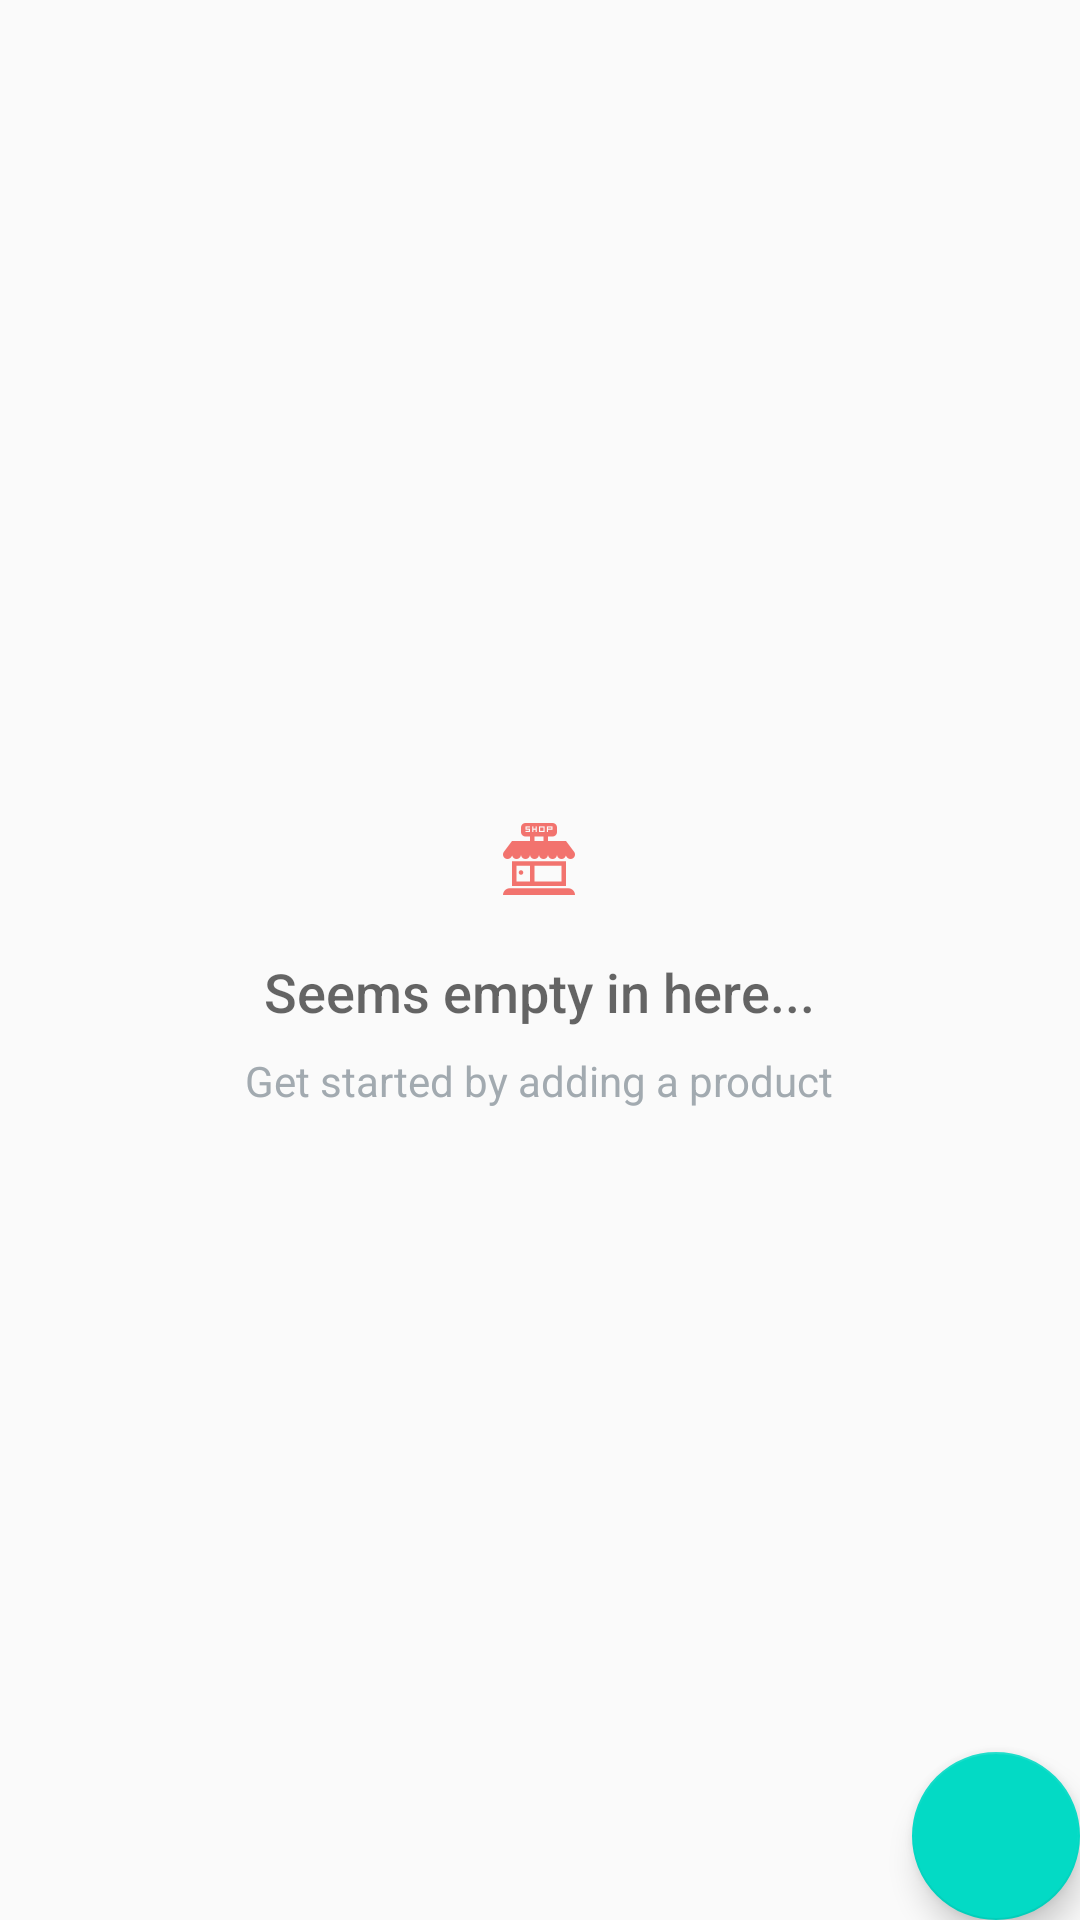

Reconstruct the res/layout file that produces this screen, plus the resources it refers to.
<!-- AndroidManifest.xml: application theme AppTheme -->
<!-- res/layout/activity_main.xml -->
<?xml version="1.0" encoding="utf-8"?>
<RelativeLayout
    xmlns:android="http://schemas.android.com/apk/res/android"
    xmlns:tools="http://schemas.android.com/tools"
    android:layout_width="match_parent"
    android:layout_height="match_parent"
    tools:context=".MainActivity">

    <ListView
        android:id="@+id/list"
        android:layout_width="match_parent"
        android:layout_height="match_parent">

    </ListView>

    
    <RelativeLayout
        android:id="@+id/empty_view"
        android:layout_width="wrap_content"
        android:layout_height="wrap_content"
        android:layout_centerInParent="true">

        <ImageView
            android:id="@+id/empty_store_image"
            android:layout_width="wrap_content"
            android:layout_height="wrap_content"
            android:layout_centerHorizontal="true"
            android:src="@drawable/ic_empty_store_icon"/>

        <TextView
            android:id="@+id/empty_title_text"
            android:layout_width="wrap_content"
            android:layout_height="wrap_content"
            android:layout_below="@+id/empty_store_image"
            android:layout_centerHorizontal="true"
            android:fontFamily="sans-serif-medium"
            android:paddingTop="16dp"
            android:text="@string/empty_view_title_text"
            android:textAppearance="?android:textAppearanceMedium"/>

        <TextView
            android:id="@+id/empty_subtitle_text"
            android:layout_width="wrap_content"
            android:layout_height="wrap_content"
            android:layout_below="@+id/empty_title_text"
            android:layout_centerHorizontal="true"
            android:fontFamily="sans-serif"
            android:paddingTop="8dp"
            android:text="@string/empty_view_subtitle_text"
            android:textAppearance="?android:textAppearanceSmall"
            android:textColor="#A2AAB0"/>
    </RelativeLayout>

    <android.support.design.widget.FloatingActionButton
        android:id="@+id/fab"
        android:layout_width="wrap_content"
        android:layout_height="wrap_content"
        android:layout_alignParentBottom="true"
        android:layout_alignParentRight="true"
        android:layout_margin="@dimen/fab_margin"
        android:src="@drawable/ic_add_icon"/>
</RelativeLayout>
<!-- resources referenced by this layout -->
<resources>
  <!-- drawable ic_empty_store_icon: png bitmap (drawable-hdpi, 720 bytes) -->
  <string name="empty_view_subtitle_text">Get started by adding a product</string>
  <string name="empty_view_title_text">Seems empty in here...</string>
  <style name="AppTheme" parent="Theme.AppCompat.Light.DarkActionBar">
          
          <item name="colorPrimary">@color/colorPrimary</item>
          <item name="colorPrimaryDark">@color/colorPrimaryDark</item>
          <item name="colorAccent">@color/colorAccent</item>
      </style>
  <!-- not gathered from this repository: default colours our renderer supplied (Android Studio template values) -->
  <color name="colorPrimary">#FF6200EE</color>
  <color name="colorPrimaryDark">#FF3700B3</color>
  <color name="colorAccent">#FF03DAC5</color>
</resources>
